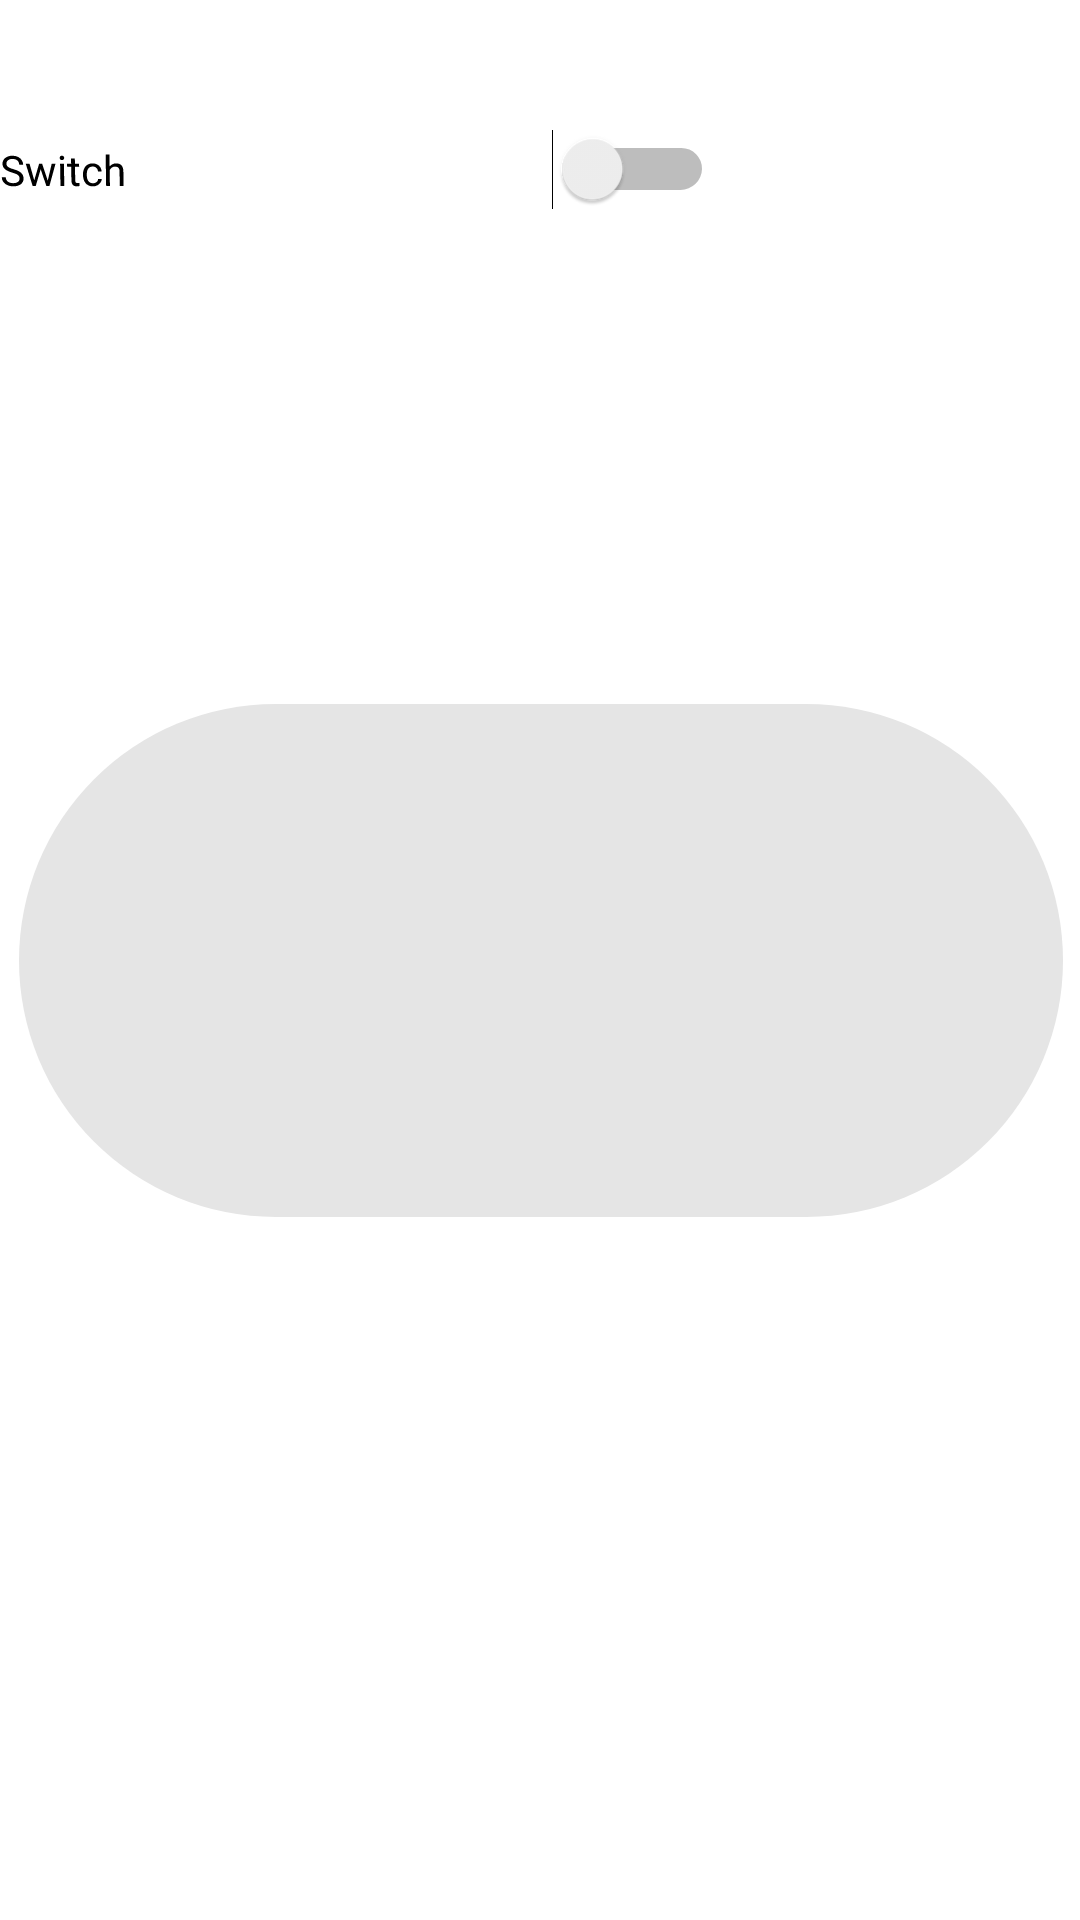

The Android layout XML behind this screen, and the referenced resources:
<!-- AndroidManifest.xml: application theme Theme.B8UETOOTH -->
<!-- res/layout/activity_alert.xml -->
<?xml version="1.0" encoding="utf-8"?>
<androidx.constraintlayout.widget.ConstraintLayout xmlns:android="http://schemas.android.com/apk/res/android"
    xmlns:app="http://schemas.android.com/apk/res-auto"
    xmlns:tools="http://schemas.android.com/tools"
    android:layout_width="match_parent"
    android:layout_height="match_parent"
    tools:context=".AlertActivity" >

    <com.google.android.material.chip.Chip
        android:id="@+id/chip4"
        android:layout_width="372dp"
        android:layout_height="187dp"
        android:background="#FF1515"
        android:ellipsize="end"
        app:chipIconTint="#783434"
        app:chipStrokeColor="#FF0F0F"
        app:closeIconTint="#673AB7"
        app:layout_constraintBottom_toBottomOf="parent"
        app:layout_constraintEnd_toEndOf="parent"
        app:layout_constraintStart_toStartOf="parent"
        app:layout_constraintTop_toTopOf="parent" />

    <Switch
        android:id="@+id/switch2"
        android:layout_width="238dp"
        android:layout_height="113dp"
        android:rotationX="-2"
        android:text="Switch"
        tools:layout_editor_absoluteX="43dp"
        tools:layout_editor_absoluteY="50dp" />
</androidx.constraintlayout.widget.ConstraintLayout>
<!-- resources referenced by this layout -->
<resources>
  <style name="Theme.B8UETOOTH" parent="Theme.MaterialComponents.DayNight.DarkActionBar">
          
          <item name="colorPrimary">@color/purple_500</item>
          <item name="colorPrimaryVariant">@color/purple_700</item>
          <item name="colorOnPrimary">@color/white</item>
          
          <item name="colorSecondary">@color/teal_200</item>
          <item name="colorSecondaryVariant">@color/teal_700</item>
          <item name="colorOnSecondary">@color/black</item>
          
          <item name="android:statusBarColor" tools:targetApi="l">?attr/colorPrimaryVariant</item>
          
      </style>
  <!-- not gathered from this repository: default colours our renderer supplied (Android Studio template values) -->
  <color name="purple_500">#FF6200EE</color>
  <color name="purple_700">#FF3700B3</color>
  <color name="teal_200">#FF03DAC5</color>
  <color name="teal_700">#FF018786</color>
  <color name="black">#FF000000</color>
  <color name="white">#FFFFFFFF</color>
</resources>
